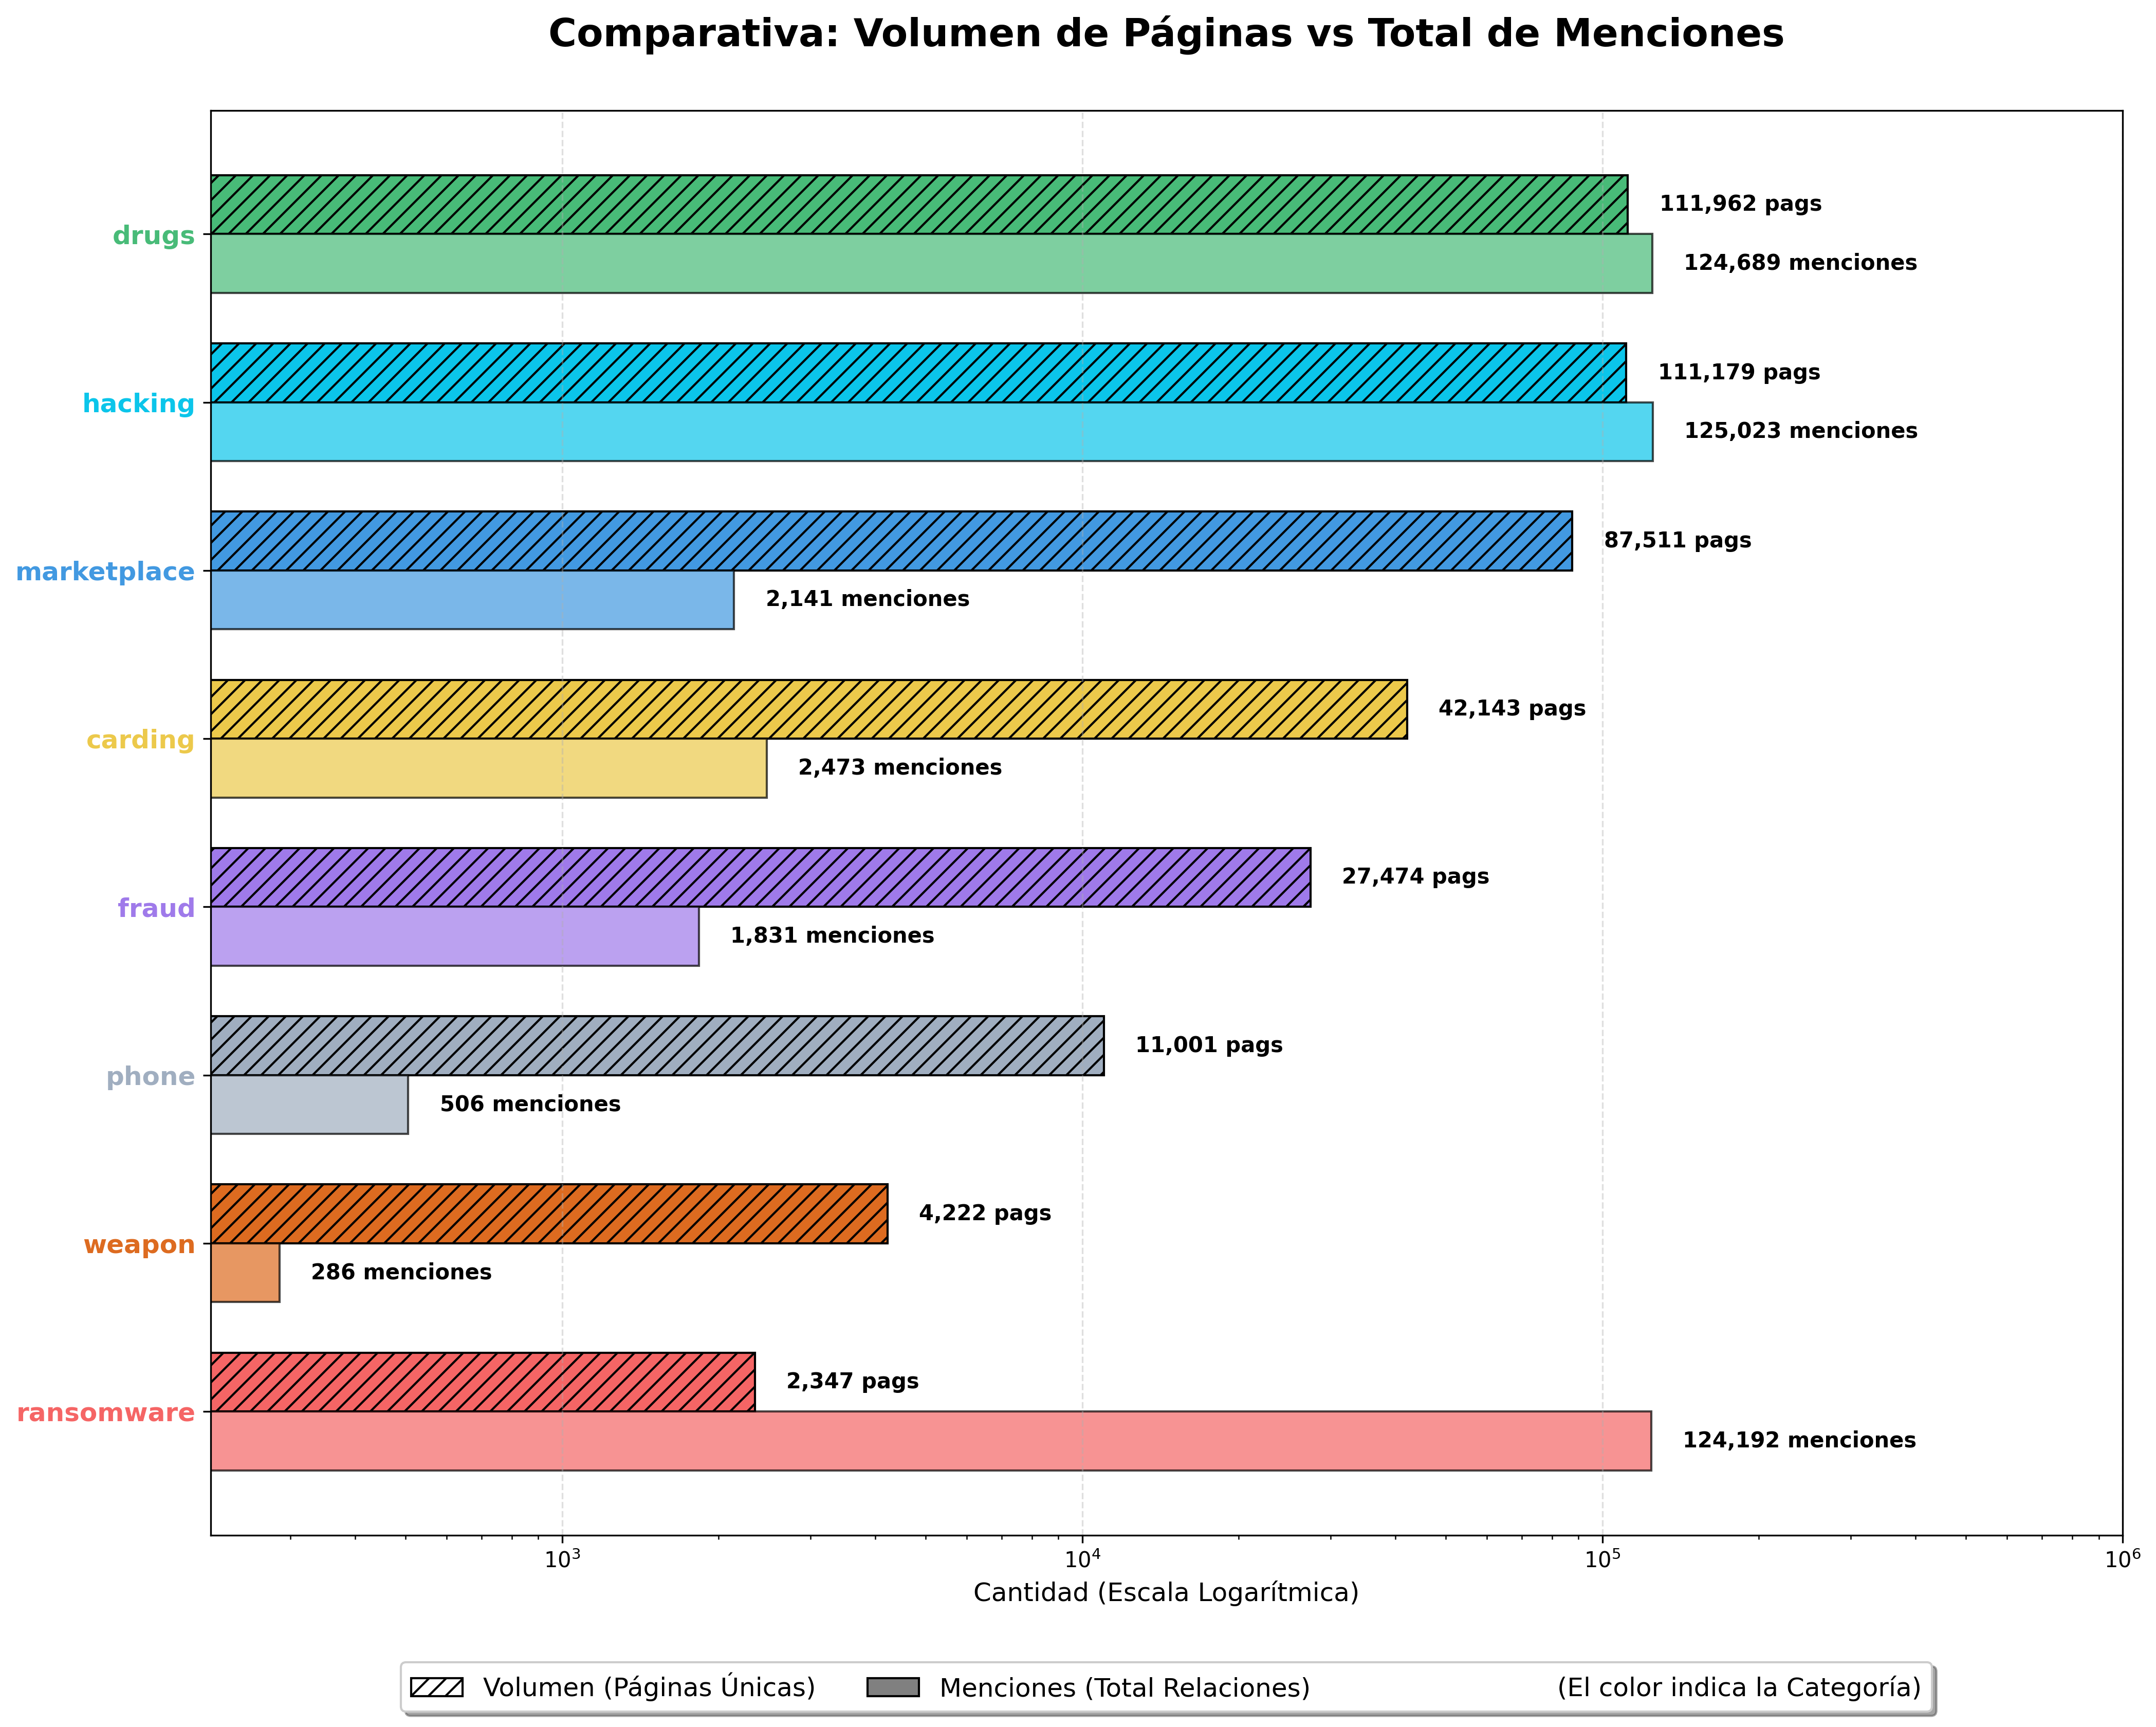

The table this chart was drawn from, first rows:
Término Raíz, Volumen (Páginas), Menciones (Relaciones)
drugs, 111962, 124689
hacking, 111179, 125023
marketplace, 87511, 2141
carding, 42143, 2473
fraud, 27474, 1831
phone, 11001, 506
weapon, 4222, 286
ransomware, 2347, 124192
